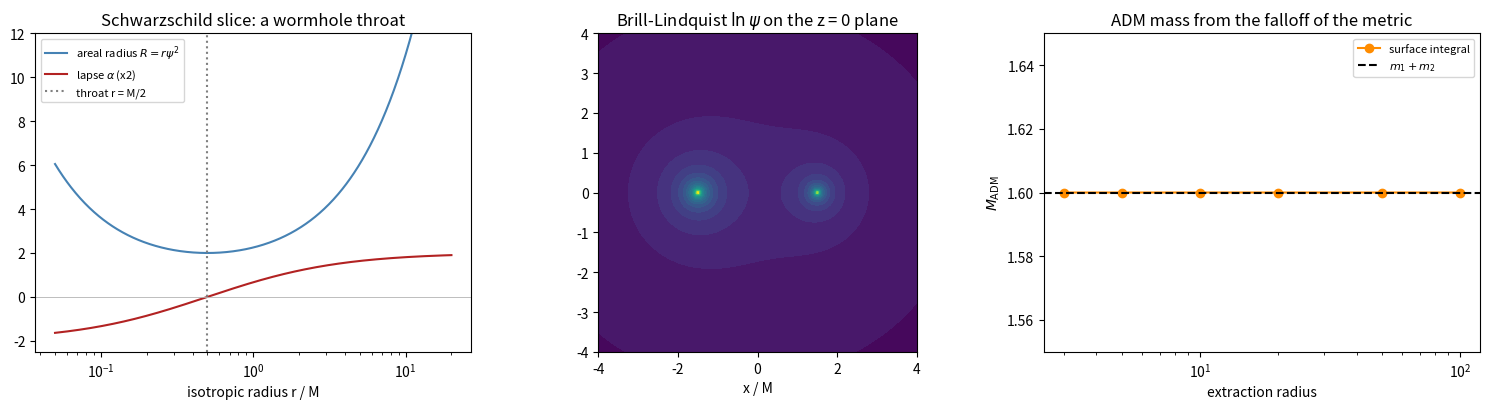

Source code (Python):
r"""
The ADM (3+1) formalism: black-hole initial data and the ADM mass
====================================================================

Arnowitt, Deser and Misner (1959-1962) split spacetime into a stack of
spatial slices. Each slice carries a 3-metric :math:`\gamma_{ij}` and
extrinsic curvature :math:`K_{ij}`, and a lapse :math:`\alpha` and shift
:math:`\beta^i` say how the next slice is laid on top:

.. math::

    ds^2 = -\alpha^2dt^2 + \gamma_{ij}(dx^i+\beta^idt)(dx^j+\beta^jdt).

Einstein's equations become evolution equations plus four *constraints*
every slice must satisfy. ADM also defined the total mass of an isolated
spacetime from the falloff of :math:`\gamma_{ij}` far away. This example
builds the simplest nontrivial slices: a moment of time symmetry
(:math:`K_{ij}=0`) with a conformally flat metric
:math:`\gamma_{ij}=\psi^4\delta_{ij}`, for which the Hamiltonian
constraint reduces to :math:`\nabla^2\psi = 0`. It checks that
Schwarzschild in isotropic coordinates, :math:`\psi=1+M/2r`, satisfies
it, then builds Brill-Lindquist two-black-hole data and measures its ADM
mass numerically.
"""

# %%
import matplotlib.pyplot as plt
import numpy as np

# %%
# One black hole: Schwarzschild on a slice
# --------------------------------------------
# With :math:`\psi = 1 + M/2r`, the areal radius is
# :math:`R = r\psi^2 = r(1+M/2r)^2`, which has a minimum of :math:`2M` at
# :math:`r = M/2`: the slice is an Einstein-Rosen bridge between two
# asymptotically flat ends, with the horizon at the throat. The static
# lapse :math:`\alpha = (1-M/2r)/(1+M/2r)` reproduces the Schwarzschild
# :math:`g_{tt}` and vanishes exactly there.
M = 1.0
r = np.geomspace(0.05, 20, 600)
psi = 1 + M / (2 * r)
R_areal = r * psi**2
alpha = (1 - M / (2 * r)) / (1 + M / (2 * r))
print(f"minimum areal radius {R_areal.min():.4f} at r = {r[np.argmin(R_areal)]:.3f}  (2M = {2 * M}, M/2 = {M / 2})")
print(f"-alpha^2 vs Schwarzschild g_tt = -(1 - 2M/R): max difference {np.max(np.abs(alpha**2 - (1 - 2 * M / R_areal))):.1e}")

# %%
# Two black holes: Brill-Lindquist data
# -----------------------------------------
# Because :math:`\nabla^2\psi = 0` is linear, superposing punctures gives
# valid initial data for any number of black holes at rest:
# :math:`\psi = 1 + \sum_i m_i/(2|\mathbf r-\mathbf r_i|)`. Check the
# Hamiltonian constraint with a finite-difference Laplacian on a 3D grid.
masses = [(1.0, np.array([-1.5, 0, 0])), (0.6, np.array([1.5, 0, 0]))]


def psi_BL(X, Y, Z):
    out = np.ones_like(X)
    for m, c in masses:
        out += m / (2 * np.sqrt((X - c[0]) ** 2 + (Y - c[1]) ** 2 + (Z - c[2]) ** 2))
    return out


h = 0.05
g = np.arange(-6, 6 + h / 2, h)
z_slab = h * np.arange(-2, 3) + h / 3  # thin slab through the punctures' plane, offset off the grid points
X, Y, Z = np.meshgrid(g, g, z_slab, indexing="ij")
P = psi_BL(X, Y, Z)
lap = (
    (P[2:, 1:-1, 1:-1] + P[:-2, 1:-1, 1:-1] - 2 * P[1:-1, 1:-1, 1:-1])
    + (P[1:-1, 2:, 1:-1] + P[1:-1, :-2, 1:-1] - 2 * P[1:-1, 1:-1, 1:-1])
    + (P[1:-1, 1:-1, 2:] + P[1:-1, 1:-1, :-2] - 2 * P[1:-1, 1:-1, 1:-1])
) / h**2
far = np.min([np.sqrt((X[1:-1, 1:-1, 1:-1] - c[0]) ** 2 + Y[1:-1, 1:-1, 1:-1] ** 2) for _, c in masses], axis=0) > 1.0
print(f"\nHamiltonian constraint residual |lap psi| away from the punctures: max {np.abs(lap[far]).max():.1e} (O(h^2) truncation)")

# %%
# The ADM mass
# ----------------
# For conformally flat data,
# :math:`M_{\rm ADM} = -\frac{1}{2\pi}\oint_{S_\infty}\partial_r\psi\,dA`.
# Evaluated on spheres of growing radius it converges to
# :math:`m_1+m_2`: the total energy, measured from infinity, of two black
# holes momentarily at rest (their negative interaction energy is
# already hidden in the bare masses :math:`m_i`).
n_th, n_ph = 180, 360
th, ph = np.meshgrid((np.arange(n_th) + 0.5) * np.pi / n_th, np.arange(n_ph) * 2 * np.pi / n_ph, indexing="ij")
n_hat = np.stack([np.sin(th) * np.cos(ph), np.sin(th) * np.sin(ph), np.cos(th)])
radii = np.array([3, 5, 10, 20, 50, 100.0])
M_adm = []
for Rs in radii:
    dR = 1e-4 * Rs
    outer = psi_BL(*(n_hat * (Rs + dR)))
    inner = psi_BL(*(n_hat * (Rs - dR)))
    dpsi_dr = (outer - inner) / (2 * dR)
    dA = Rs**2 * np.sin(th) * (np.pi / n_th) * (2 * np.pi / n_ph)
    M_adm.append(-np.sum(dpsi_dr * dA) / (2 * np.pi))
for Rs, Ma in zip(radii, M_adm):
    print(f"  extraction radius {Rs:5.0f}: M_ADM = {Ma:.5f}")
print(f"  m1 + m2 = {sum(m for m, _ in masses)}")

fig, (ax1, ax2, ax3) = plt.subplots(1, 3, figsize=(15, 4.2))
ax1.plot(r, R_areal, color="steelblue", label="areal radius $R = r\\psi^2$")
ax1.plot(r, 2 * alpha, color="firebrick", label=r"lapse $\alpha$ (x2)")
ax1.axvline(M / 2, color="0.5", ls=":", label="throat r = M/2")
ax1.axhline(0, color="0.7", lw=0.6)
ax1.set_xscale("log")
ax1.set_ylim(-2.5, 12)
ax1.set_xlabel("isotropic radius r / M")
ax1.set_title("Schwarzschild slice: a wormhole throat")
ax1.legend(fontsize=8)
xy = np.linspace(-4, 4, 400)
XX, YY = np.meshgrid(xy, xy, indexing="ij")
ax2.contourf(XX, YY, np.log(psi_BL(XX, YY, 0.01 + 0 * XX)), levels=30, cmap="viridis")
ax2.set_aspect("equal")
ax2.set_title(r"Brill-Lindquist $\ln\psi$ on the z = 0 plane")
ax2.set_xlabel("x / M")
ax3.semilogx(radii, M_adm, "o-", color="darkorange", label="surface integral")
ax3.axhline(sum(m for m, _ in masses), color="k", ls="--", label="$m_1 + m_2$")
ax3.set_xlabel("extraction radius")
ax3.set_ylabel(r"$M_{\rm ADM}$")
ax3.set_ylim(1.55, 1.65)
ax3.set_title("ADM mass from the falloff of the metric")
ax3.legend(fontsize=8)
fig.tight_layout()

plt.show()

# %%
# Check
# -----
# Isotropic Schwarzschild: the areal radius has a minimum 2M at the throat
# r = M/2; Brill-Lindquist data satisfy the Hamiltonian constraint to O(h^2),
# and the ADM mass is m1 + m2 at every extraction radius.
assert abs(R_areal.min() - 2 * M) < 1e-3 and abs(r[np.argmin(R_areal)] - M / 2) < 0.01
assert np.max(np.abs(alpha**2 - (1 - 2 * M / R_areal))) < 1e-12
assert np.abs(lap[far]).max() < 1e-2
np.testing.assert_allclose(M_adm, 1.6, rtol=1e-4)
